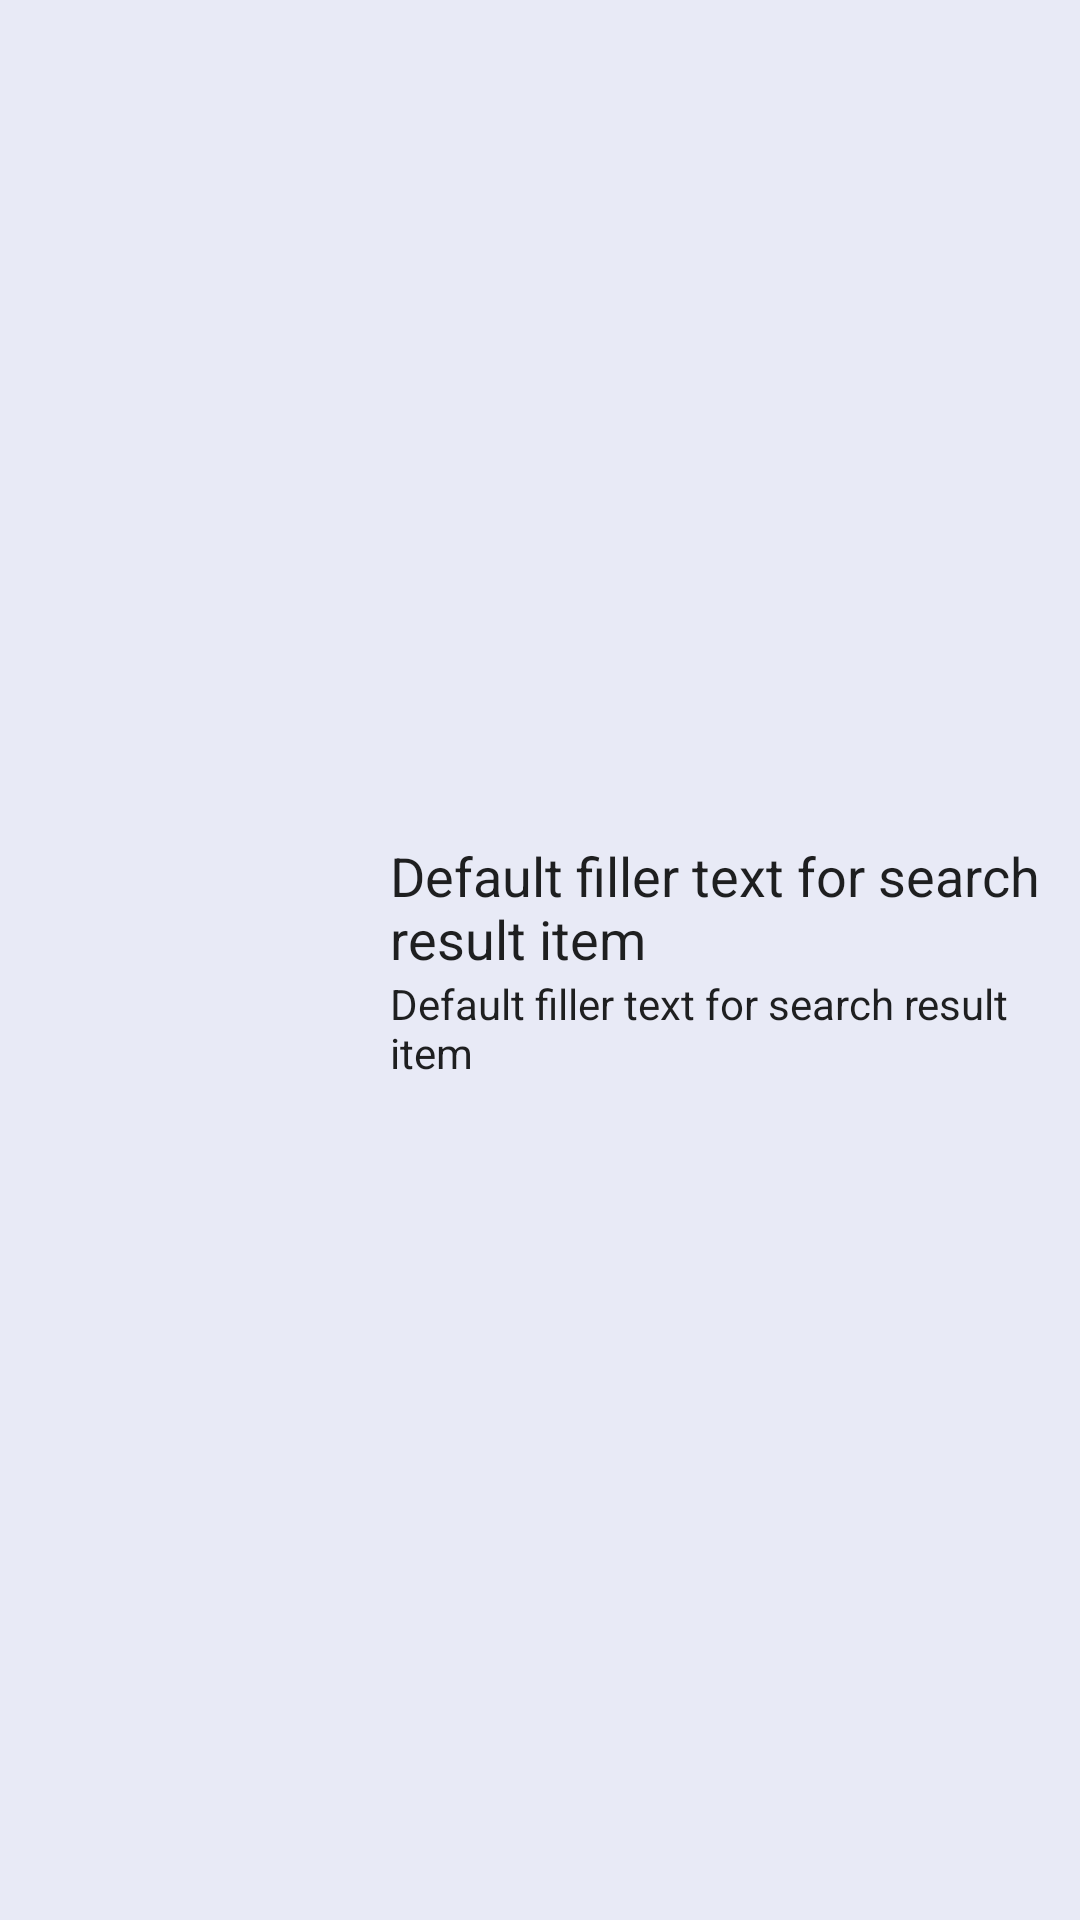

Reconstruct the res/layout file that produces this screen, plus the resources it refers to.
<!-- AndroidManifest.xml: application theme AppTheme -->
<!-- res/layout/search_result_item.xml -->
<?xml version="1.0" encoding="utf-8"?>
<LinearLayout xmlns:android="http://schemas.android.com/apk/res/android"
    android:layout_width="match_parent"
    android:layout_height="match_parent"
    android:orientation="horizontal">

    <ImageView
        android:id="@+id/search_result_main_image"
        android:layout_width="@dimen/album_image_side"
        android:layout_height="@dimen/album_image_side"
        android:layout_gravity="center"
        android:layout_margin="@dimen/album_image_margin" />

    <LinearLayout
        android:layout_width="fill_parent"
        android:layout_height="fill_parent"
        android:orientation="vertical"
        android:gravity="center">

        <TextView
            android:id="@+id/search_result_main_text_view"
            android:layout_width="wrap_content"
            android:layout_height="wrap_content"
            android:layout_gravity="center_vertical|left"
            android:text="@string/search_result_item_default_filler_text"
            android:textSize="18sp"
            android:textColor="@color/primary_text_default_material_light"
            android:layout_marginLeft="10dp" />

        <TextView
            android:id="@+id/search_result_main_genre"
            android:layout_width="wrap_content"
            android:layout_height="wrap_content"
            android:layout_gravity="center_vertical|left"
            android:text="@string/search_result_item_default_filler_text"
            android:textColor="@color/primary_text_default_material_light"
            android:layout_marginLeft="10dp" />

    </LinearLayout>

</LinearLayout>
<!-- resources referenced by this layout -->
<resources>
  <dimen name="album_image_margin">20dp</dimen>
  <dimen name="album_image_side">80dp</dimen>
  <string name="search_result_item_default_filler_text">Default filler text for search result item</string>
  <style name="AppTheme" parent="Theme.AppCompat.Light.DarkActionBar">
          
          <item name="android:background">@color/grey_bg</item>
      </style>
  <color name="grey_bg">#E8EAF6</color>
</resources>
